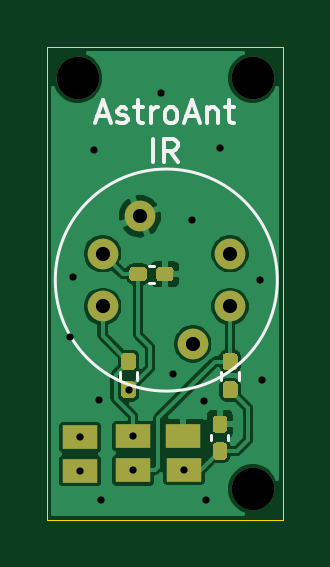
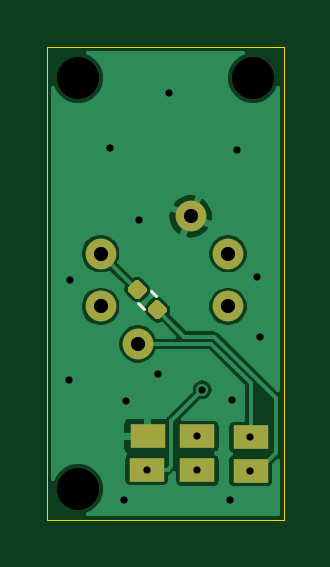
Circuit board: 11 layer files. Board 10.0 x 20.0 mm.
- bottom_copper: IR_TEMP_V1-B_Cu.gbr (32672 bytes)
- bottom_mask: IR_TEMP_V1-B_Mask.gbr (1938 bytes)
- paste: IR_TEMP_V1-B_Paste.gbr (1571 bytes)
- bottom_silk: IR_TEMP_V1-B_SilkS.gbr (626 bytes)
- outline: IR_TEMP_V1-Edge_Cuts.gbr (717 bytes)
- top_copper: IR_TEMP_V1-F_Cu.gbr (48331 bytes)
- top_mask: IR_TEMP_V1-F_Mask.gbr (4120 bytes)
- paste: IR_TEMP_V1-F_Paste.gbr (3753 bytes)
- top_silk: IR_TEMP_V1-F_SilkS.gbr (3381 bytes)
- drill: IR_TEMP_V1-NPTH.drl (348 bytes)
- drill: IR_TEMP_V1-PTH.drl (725 bytes)

=== bottom_copper: IR_TEMP_V1-B_Cu.gbr (32672 bytes, source omitted) ===
=== bottom_mask: IR_TEMP_V1-B_Mask.gbr ===
%TF.GenerationSoftware,KiCad,Pcbnew,(5.1.8)-1*%
%TF.CreationDate,2021-10-03T16:57:03-04:00*%
%TF.ProjectId,IR_TEMP_V1,49525f54-454d-4505-9f56-312e6b696361,rev?*%
%TF.SameCoordinates,Original*%
%TF.FileFunction,Soldermask,Bot*%
%TF.FilePolarity,Negative*%
%FSLAX46Y46*%
G04 Gerber Fmt 4.6, Leading zero omitted, Abs format (unit mm)*
G04 Created by KiCad (PCBNEW (5.1.8)-1) date 2021-10-03 16:57:03*
%MOMM*%
%LPD*%
G01*
G04 APERTURE LIST*
%ADD10C,1.300000*%
%ADD11R,1.500000X1.000000*%
%ADD12C,1.800000*%
G04 APERTURE END LIST*
%TO.C,R3*%
G36*
G01*
X114487158Y-64736568D02*
X114713432Y-64962842D01*
G75*
G02*
X114713432Y-65189116I-113137J-113137D01*
G01*
X114434124Y-65468424D01*
G75*
G02*
X114207850Y-65468424I-113137J113137D01*
G01*
X113981576Y-65242150D01*
G75*
G02*
X113981576Y-65015876I113137J113137D01*
G01*
X114260884Y-64736568D01*
G75*
G02*
X114487158Y-64736568I113137J-113137D01*
G01*
G37*
G36*
G01*
X115332150Y-63891576D02*
X115558424Y-64117850D01*
G75*
G02*
X115558424Y-64344124I-113137J-113137D01*
G01*
X115279116Y-64623432D01*
G75*
G02*
X115052842Y-64623432I-113137J113137D01*
G01*
X114826568Y-64397158D01*
G75*
G02*
X114826568Y-64170884I113137J113137D01*
G01*
X115105876Y-63891576D01*
G75*
G02*
X115332150Y-63891576I113137J-113137D01*
G01*
G37*
%TD*%
D10*
%TO.C,U1*%
X115167570Y-66548053D03*
X116747728Y-64967436D03*
X116748053Y-62732430D03*
X111351947Y-64967570D03*
X111352272Y-62732564D03*
X112932430Y-61151947D03*
%TD*%
D11*
%TO.C,J12*%
X110400000Y-71936000D03*
%TD*%
%TO.C,J11*%
X110400000Y-70512000D03*
%TD*%
%TO.C,J10*%
X112650000Y-71910000D03*
%TD*%
%TO.C,J9*%
X112650000Y-70468000D03*
%TD*%
%TO.C,J8*%
X114760000Y-70470000D03*
%TD*%
%TO.C,J7*%
X114800000Y-71875000D03*
%TD*%
D12*
%TO.C,H3*%
X117700000Y-72700000D03*
%TD*%
%TO.C,H2*%
X117700000Y-55300000D03*
%TD*%
%TO.C,H1*%
X110300000Y-55300000D03*
%TD*%
M02*

=== paste: IR_TEMP_V1-B_Paste.gbr ===
%TF.GenerationSoftware,KiCad,Pcbnew,(5.1.8)-1*%
%TF.CreationDate,2021-10-03T16:57:03-04:00*%
%TF.ProjectId,IR_TEMP_V1,49525f54-454d-4505-9f56-312e6b696361,rev?*%
%TF.SameCoordinates,Original*%
%TF.FileFunction,Paste,Bot*%
%TF.FilePolarity,Positive*%
%FSLAX46Y46*%
G04 Gerber Fmt 4.6, Leading zero omitted, Abs format (unit mm)*
G04 Created by KiCad (PCBNEW (5.1.8)-1) date 2021-10-03 16:57:03*
%MOMM*%
%LPD*%
G01*
G04 APERTURE LIST*
%ADD10R,1.500000X1.000000*%
G04 APERTURE END LIST*
%TO.C,R3*%
G36*
G01*
X114487158Y-64736568D02*
X114713432Y-64962842D01*
G75*
G02*
X114713432Y-65189116I-113137J-113137D01*
G01*
X114434124Y-65468424D01*
G75*
G02*
X114207850Y-65468424I-113137J113137D01*
G01*
X113981576Y-65242150D01*
G75*
G02*
X113981576Y-65015876I113137J113137D01*
G01*
X114260884Y-64736568D01*
G75*
G02*
X114487158Y-64736568I113137J-113137D01*
G01*
G37*
G36*
G01*
X115332150Y-63891576D02*
X115558424Y-64117850D01*
G75*
G02*
X115558424Y-64344124I-113137J-113137D01*
G01*
X115279116Y-64623432D01*
G75*
G02*
X115052842Y-64623432I-113137J113137D01*
G01*
X114826568Y-64397158D01*
G75*
G02*
X114826568Y-64170884I113137J113137D01*
G01*
X115105876Y-63891576D01*
G75*
G02*
X115332150Y-63891576I113137J-113137D01*
G01*
G37*
%TD*%
D10*
%TO.C,J12*%
X110400000Y-71936000D03*
%TD*%
%TO.C,J11*%
X110400000Y-70512000D03*
%TD*%
%TO.C,J10*%
X112650000Y-71910000D03*
%TD*%
%TO.C,J9*%
X112650000Y-70468000D03*
%TD*%
%TO.C,J8*%
X114760000Y-70470000D03*
%TD*%
%TO.C,J7*%
X114800000Y-71875000D03*
%TD*%
M02*

=== bottom_silk: IR_TEMP_V1-B_SilkS.gbr ===
%TF.GenerationSoftware,KiCad,Pcbnew,(5.1.8)-1*%
%TF.CreationDate,2021-10-03T16:57:03-04:00*%
%TF.ProjectId,IR_TEMP_V1,49525f54-454d-4505-9f56-312e6b696361,rev?*%
%TF.SameCoordinates,Original*%
%TF.FileFunction,Legend,Bot*%
%TF.FilePolarity,Positive*%
%FSLAX46Y46*%
G04 Gerber Fmt 4.6, Leading zero omitted, Abs format (unit mm)*
G04 Created by KiCad (PCBNEW (5.1.8)-1) date 2021-10-03 16:57:03*
%MOMM*%
%LPD*%
G01*
G04 APERTURE LIST*
%ADD10C,0.120000*%
G04 APERTURE END LIST*
D10*
%TO.C,R3*%
X114619825Y-64292773D02*
X114382773Y-64529825D01*
X115157227Y-64830175D02*
X114920175Y-65067227D01*
%TD*%
M02*

=== outline: IR_TEMP_V1-Edge_Cuts.gbr ===
%TF.GenerationSoftware,KiCad,Pcbnew,(5.1.8)-1*%
%TF.CreationDate,2021-10-03T16:57:03-04:00*%
%TF.ProjectId,IR_TEMP_V1,49525f54-454d-4505-9f56-312e6b696361,rev?*%
%TF.SameCoordinates,Original*%
%TF.FileFunction,Profile,NP*%
%FSLAX46Y46*%
G04 Gerber Fmt 4.6, Leading zero omitted, Abs format (unit mm)*
G04 Created by KiCad (PCBNEW (5.1.8)-1) date 2021-10-03 16:57:03*
%MOMM*%
%LPD*%
G01*
G04 APERTURE LIST*
%TA.AperFunction,Profile*%
%ADD10C,0.050000*%
%TD*%
G04 APERTURE END LIST*
D10*
X109000000Y-74000000D02*
X109000000Y-54000000D01*
X119000000Y-74000000D02*
X109000000Y-74000000D01*
X119000000Y-54000000D02*
X119000000Y-74000000D01*
X109000000Y-54000000D02*
X119000000Y-54000000D01*
M02*

=== top_copper: IR_TEMP_V1-F_Cu.gbr (48331 bytes, source omitted) ===
=== top_mask: IR_TEMP_V1-F_Mask.gbr ===
%TF.GenerationSoftware,KiCad,Pcbnew,(5.1.8)-1*%
%TF.CreationDate,2021-10-03T16:57:03-04:00*%
%TF.ProjectId,IR_TEMP_V1,49525f54-454d-4505-9f56-312e6b696361,rev?*%
%TF.SameCoordinates,Original*%
%TF.FileFunction,Soldermask,Top*%
%TF.FilePolarity,Negative*%
%FSLAX46Y46*%
G04 Gerber Fmt 4.6, Leading zero omitted, Abs format (unit mm)*
G04 Created by KiCad (PCBNEW (5.1.8)-1) date 2021-10-03 16:57:03*
%MOMM*%
%LPD*%
G01*
G04 APERTURE LIST*
%ADD10C,1.300000*%
%ADD11C,1.800000*%
%ADD12R,1.500000X1.000000*%
G04 APERTURE END LIST*
D10*
%TO.C,U1*%
X115167570Y-66548053D03*
X116747728Y-64967436D03*
X116748053Y-62732430D03*
X111351947Y-64967570D03*
X111352272Y-62732564D03*
X112932430Y-61151947D03*
%TD*%
%TO.C,R2*%
G36*
G01*
X116590000Y-68140000D02*
X116910000Y-68140000D01*
G75*
G02*
X117070000Y-68300000I0J-160000D01*
G01*
X117070000Y-68695000D01*
G75*
G02*
X116910000Y-68855000I-160000J0D01*
G01*
X116590000Y-68855000D01*
G75*
G02*
X116430000Y-68695000I0J160000D01*
G01*
X116430000Y-68300000D01*
G75*
G02*
X116590000Y-68140000I160000J0D01*
G01*
G37*
G36*
G01*
X116590000Y-66945000D02*
X116910000Y-66945000D01*
G75*
G02*
X117070000Y-67105000I0J-160000D01*
G01*
X117070000Y-67500000D01*
G75*
G02*
X116910000Y-67660000I-160000J0D01*
G01*
X116590000Y-67660000D01*
G75*
G02*
X116430000Y-67500000I0J160000D01*
G01*
X116430000Y-67105000D01*
G75*
G02*
X116590000Y-66945000I160000J0D01*
G01*
G37*
%TD*%
%TO.C,R1*%
G36*
G01*
X112290000Y-68140000D02*
X112610000Y-68140000D01*
G75*
G02*
X112770000Y-68300000I0J-160000D01*
G01*
X112770000Y-68695000D01*
G75*
G02*
X112610000Y-68855000I-160000J0D01*
G01*
X112290000Y-68855000D01*
G75*
G02*
X112130000Y-68695000I0J160000D01*
G01*
X112130000Y-68300000D01*
G75*
G02*
X112290000Y-68140000I160000J0D01*
G01*
G37*
G36*
G01*
X112290000Y-66945000D02*
X112610000Y-66945000D01*
G75*
G02*
X112770000Y-67105000I0J-160000D01*
G01*
X112770000Y-67500000D01*
G75*
G02*
X112610000Y-67660000I-160000J0D01*
G01*
X112290000Y-67660000D01*
G75*
G02*
X112130000Y-67500000I0J160000D01*
G01*
X112130000Y-67105000D01*
G75*
G02*
X112290000Y-66945000I160000J0D01*
G01*
G37*
%TD*%
D11*
%TO.C,H3*%
X117700000Y-72700000D03*
%TD*%
%TO.C,H2*%
X117700000Y-55300000D03*
%TD*%
%TO.C,H1*%
X110300000Y-55300000D03*
%TD*%
D12*
%TO.C,J6*%
X110400000Y-71936000D03*
%TD*%
%TO.C,J5*%
X110400000Y-70512000D03*
%TD*%
%TO.C,J4*%
X112650000Y-71910000D03*
%TD*%
%TO.C,J3*%
X112650000Y-70468000D03*
%TD*%
%TO.C,J2*%
X114760000Y-70470000D03*
%TD*%
%TO.C,J1*%
X114800000Y-71875000D03*
%TD*%
%TO.C,C1*%
G36*
G01*
X116165000Y-69585000D02*
X116475000Y-69585000D01*
G75*
G02*
X116630000Y-69740000I0J-155000D01*
G01*
X116630000Y-70165000D01*
G75*
G02*
X116475000Y-70320000I-155000J0D01*
G01*
X116165000Y-70320000D01*
G75*
G02*
X116010000Y-70165000I0J155000D01*
G01*
X116010000Y-69740000D01*
G75*
G02*
X116165000Y-69585000I155000J0D01*
G01*
G37*
G36*
G01*
X116165000Y-70720000D02*
X116475000Y-70720000D01*
G75*
G02*
X116630000Y-70875000I0J-155000D01*
G01*
X116630000Y-71300000D01*
G75*
G02*
X116475000Y-71455000I-155000J0D01*
G01*
X116165000Y-71455000D01*
G75*
G02*
X116010000Y-71300000I0J155000D01*
G01*
X116010000Y-70875000D01*
G75*
G02*
X116165000Y-70720000I155000J0D01*
G01*
G37*
%TD*%
%TO.C,C2*%
G36*
G01*
X113220000Y-63445000D02*
X113220000Y-63755000D01*
G75*
G02*
X113065000Y-63910000I-155000J0D01*
G01*
X112640000Y-63910000D01*
G75*
G02*
X112485000Y-63755000I0J155000D01*
G01*
X112485000Y-63445000D01*
G75*
G02*
X112640000Y-63290000I155000J0D01*
G01*
X113065000Y-63290000D01*
G75*
G02*
X113220000Y-63445000I0J-155000D01*
G01*
G37*
G36*
G01*
X114355000Y-63445000D02*
X114355000Y-63755000D01*
G75*
G02*
X114200000Y-63910000I-155000J0D01*
G01*
X113775000Y-63910000D01*
G75*
G02*
X113620000Y-63755000I0J155000D01*
G01*
X113620000Y-63445000D01*
G75*
G02*
X113775000Y-63290000I155000J0D01*
G01*
X114200000Y-63290000D01*
G75*
G02*
X114355000Y-63445000I0J-155000D01*
G01*
G37*
%TD*%
M02*

=== paste: IR_TEMP_V1-F_Paste.gbr ===
%TF.GenerationSoftware,KiCad,Pcbnew,(5.1.8)-1*%
%TF.CreationDate,2021-10-03T16:57:03-04:00*%
%TF.ProjectId,IR_TEMP_V1,49525f54-454d-4505-9f56-312e6b696361,rev?*%
%TF.SameCoordinates,Original*%
%TF.FileFunction,Paste,Top*%
%TF.FilePolarity,Positive*%
%FSLAX46Y46*%
G04 Gerber Fmt 4.6, Leading zero omitted, Abs format (unit mm)*
G04 Created by KiCad (PCBNEW (5.1.8)-1) date 2021-10-03 16:57:03*
%MOMM*%
%LPD*%
G01*
G04 APERTURE LIST*
%ADD10R,1.500000X1.000000*%
G04 APERTURE END LIST*
%TO.C,R2*%
G36*
G01*
X116590000Y-68140000D02*
X116910000Y-68140000D01*
G75*
G02*
X117070000Y-68300000I0J-160000D01*
G01*
X117070000Y-68695000D01*
G75*
G02*
X116910000Y-68855000I-160000J0D01*
G01*
X116590000Y-68855000D01*
G75*
G02*
X116430000Y-68695000I0J160000D01*
G01*
X116430000Y-68300000D01*
G75*
G02*
X116590000Y-68140000I160000J0D01*
G01*
G37*
G36*
G01*
X116590000Y-66945000D02*
X116910000Y-66945000D01*
G75*
G02*
X117070000Y-67105000I0J-160000D01*
G01*
X117070000Y-67500000D01*
G75*
G02*
X116910000Y-67660000I-160000J0D01*
G01*
X116590000Y-67660000D01*
G75*
G02*
X116430000Y-67500000I0J160000D01*
G01*
X116430000Y-67105000D01*
G75*
G02*
X116590000Y-66945000I160000J0D01*
G01*
G37*
%TD*%
%TO.C,R1*%
G36*
G01*
X112290000Y-68140000D02*
X112610000Y-68140000D01*
G75*
G02*
X112770000Y-68300000I0J-160000D01*
G01*
X112770000Y-68695000D01*
G75*
G02*
X112610000Y-68855000I-160000J0D01*
G01*
X112290000Y-68855000D01*
G75*
G02*
X112130000Y-68695000I0J160000D01*
G01*
X112130000Y-68300000D01*
G75*
G02*
X112290000Y-68140000I160000J0D01*
G01*
G37*
G36*
G01*
X112290000Y-66945000D02*
X112610000Y-66945000D01*
G75*
G02*
X112770000Y-67105000I0J-160000D01*
G01*
X112770000Y-67500000D01*
G75*
G02*
X112610000Y-67660000I-160000J0D01*
G01*
X112290000Y-67660000D01*
G75*
G02*
X112130000Y-67500000I0J160000D01*
G01*
X112130000Y-67105000D01*
G75*
G02*
X112290000Y-66945000I160000J0D01*
G01*
G37*
%TD*%
D10*
%TO.C,J6*%
X110400000Y-71936000D03*
%TD*%
%TO.C,J5*%
X110400000Y-70512000D03*
%TD*%
%TO.C,J4*%
X112650000Y-71910000D03*
%TD*%
%TO.C,J3*%
X112650000Y-70468000D03*
%TD*%
%TO.C,J2*%
X114760000Y-70470000D03*
%TD*%
%TO.C,J1*%
X114800000Y-71875000D03*
%TD*%
%TO.C,C1*%
G36*
G01*
X116165000Y-69585000D02*
X116475000Y-69585000D01*
G75*
G02*
X116630000Y-69740000I0J-155000D01*
G01*
X116630000Y-70165000D01*
G75*
G02*
X116475000Y-70320000I-155000J0D01*
G01*
X116165000Y-70320000D01*
G75*
G02*
X116010000Y-70165000I0J155000D01*
G01*
X116010000Y-69740000D01*
G75*
G02*
X116165000Y-69585000I155000J0D01*
G01*
G37*
G36*
G01*
X116165000Y-70720000D02*
X116475000Y-70720000D01*
G75*
G02*
X116630000Y-70875000I0J-155000D01*
G01*
X116630000Y-71300000D01*
G75*
G02*
X116475000Y-71455000I-155000J0D01*
G01*
X116165000Y-71455000D01*
G75*
G02*
X116010000Y-71300000I0J155000D01*
G01*
X116010000Y-70875000D01*
G75*
G02*
X116165000Y-70720000I155000J0D01*
G01*
G37*
%TD*%
%TO.C,C2*%
G36*
G01*
X113220000Y-63445000D02*
X113220000Y-63755000D01*
G75*
G02*
X113065000Y-63910000I-155000J0D01*
G01*
X112640000Y-63910000D01*
G75*
G02*
X112485000Y-63755000I0J155000D01*
G01*
X112485000Y-63445000D01*
G75*
G02*
X112640000Y-63290000I155000J0D01*
G01*
X113065000Y-63290000D01*
G75*
G02*
X113220000Y-63445000I0J-155000D01*
G01*
G37*
G36*
G01*
X114355000Y-63445000D02*
X114355000Y-63755000D01*
G75*
G02*
X114200000Y-63910000I-155000J0D01*
G01*
X113775000Y-63910000D01*
G75*
G02*
X113620000Y-63755000I0J155000D01*
G01*
X113620000Y-63445000D01*
G75*
G02*
X113775000Y-63290000I155000J0D01*
G01*
X114200000Y-63290000D01*
G75*
G02*
X114355000Y-63445000I0J-155000D01*
G01*
G37*
%TD*%
M02*

=== top_silk: IR_TEMP_V1-F_SilkS.gbr ===
%TF.GenerationSoftware,KiCad,Pcbnew,(5.1.8)-1*%
%TF.CreationDate,2021-10-03T16:57:03-04:00*%
%TF.ProjectId,IR_TEMP_V1,49525f54-454d-4505-9f56-312e6b696361,rev?*%
%TF.SameCoordinates,Original*%
%TF.FileFunction,Legend,Top*%
%TF.FilePolarity,Positive*%
%FSLAX46Y46*%
G04 Gerber Fmt 4.6, Leading zero omitted, Abs format (unit mm)*
G04 Created by KiCad (PCBNEW (5.1.8)-1) date 2021-10-03 16:57:03*
%MOMM*%
%LPD*%
G01*
G04 APERTURE LIST*
%ADD10C,0.150000*%
%ADD11C,0.120000*%
G04 APERTURE END LIST*
D10*
X111122857Y-56921666D02*
X111599047Y-56921666D01*
X111027619Y-57207380D02*
X111360952Y-56207380D01*
X111694285Y-57207380D01*
X111980000Y-57159761D02*
X112075238Y-57207380D01*
X112265714Y-57207380D01*
X112360952Y-57159761D01*
X112408571Y-57064523D01*
X112408571Y-57016904D01*
X112360952Y-56921666D01*
X112265714Y-56874047D01*
X112122857Y-56874047D01*
X112027619Y-56826428D01*
X111980000Y-56731190D01*
X111980000Y-56683571D01*
X112027619Y-56588333D01*
X112122857Y-56540714D01*
X112265714Y-56540714D01*
X112360952Y-56588333D01*
X112694285Y-56540714D02*
X113075238Y-56540714D01*
X112837142Y-56207380D02*
X112837142Y-57064523D01*
X112884761Y-57159761D01*
X112980000Y-57207380D01*
X113075238Y-57207380D01*
X113408571Y-57207380D02*
X113408571Y-56540714D01*
X113408571Y-56731190D02*
X113456190Y-56635952D01*
X113503809Y-56588333D01*
X113599047Y-56540714D01*
X113694285Y-56540714D01*
X114170476Y-57207380D02*
X114075238Y-57159761D01*
X114027619Y-57112142D01*
X113980000Y-57016904D01*
X113980000Y-56731190D01*
X114027619Y-56635952D01*
X114075238Y-56588333D01*
X114170476Y-56540714D01*
X114313333Y-56540714D01*
X114408571Y-56588333D01*
X114456190Y-56635952D01*
X114503809Y-56731190D01*
X114503809Y-57016904D01*
X114456190Y-57112142D01*
X114408571Y-57159761D01*
X114313333Y-57207380D01*
X114170476Y-57207380D01*
X114884761Y-56921666D02*
X115360952Y-56921666D01*
X114789523Y-57207380D02*
X115122857Y-56207380D01*
X115456190Y-57207380D01*
X115789523Y-56540714D02*
X115789523Y-57207380D01*
X115789523Y-56635952D02*
X115837142Y-56588333D01*
X115932380Y-56540714D01*
X116075238Y-56540714D01*
X116170476Y-56588333D01*
X116218095Y-56683571D01*
X116218095Y-57207380D01*
X116551428Y-56540714D02*
X116932380Y-56540714D01*
X116694285Y-56207380D02*
X116694285Y-57064523D01*
X116741904Y-57159761D01*
X116837142Y-57207380D01*
X116932380Y-57207380D01*
X113480000Y-58857380D02*
X113480000Y-57857380D01*
X114527619Y-58857380D02*
X114194285Y-58381190D01*
X113956190Y-58857380D02*
X113956190Y-57857380D01*
X114337142Y-57857380D01*
X114432380Y-57905000D01*
X114480000Y-57952619D01*
X114527619Y-58047857D01*
X114527619Y-58190714D01*
X114480000Y-58285952D01*
X114432380Y-58333571D01*
X114337142Y-58381190D01*
X113956190Y-58381190D01*
D11*
%TO.C,U1*%
X118750000Y-63850000D02*
G75*
G03*
X118750000Y-63850000I-4700000J0D01*
G01*
%TO.C,R2*%
X117130000Y-67732379D02*
X117130000Y-68067621D01*
X116370000Y-67732379D02*
X116370000Y-68067621D01*
%TO.C,R1*%
X112830000Y-67732379D02*
X112830000Y-68067621D01*
X112070000Y-67732379D02*
X112070000Y-68067621D01*
%TO.C,C1*%
X115960000Y-70404165D02*
X115960000Y-70635835D01*
X116680000Y-70404165D02*
X116680000Y-70635835D01*
%TO.C,C2*%
X113535835Y-63960000D02*
X113304165Y-63960000D01*
X113535835Y-63240000D02*
X113304165Y-63240000D01*
%TD*%
M02*

=== drill: IR_TEMP_V1-NPTH.drl ===
M48
; DRILL file {KiCad (5.1.8)-1} date 10/03/21 16:57:04
; FORMAT={-:-/ absolute / inch / decimal}
; #@! TF.CreationDate,2021-10-03T16:57:04-04:00
; #@! TF.GenerationSoftware,Kicad,Pcbnew,(5.1.8)-1
; #@! TF.FileFunction,NonPlated,1,2,NPTH
FMAT,2
INCH
T1C0.0709
%
G90
G05
T1
X4.6339Y-2.8622
X4.3425Y-2.1772
X4.6339Y-2.1772
T0
M30

=== drill: IR_TEMP_V1-PTH.drl ===
M48
; DRILL file {KiCad (5.1.8)-1} date 10/03/21 16:57:04
; FORMAT={-:-/ absolute / inch / decimal}
; #@! TF.CreationDate,2021-10-03T16:57:04-04:00
; #@! TF.GenerationSoftware,Kicad,Pcbnew,(5.1.8)-1
; #@! TF.FileFunction,Plated,1,2,PTH
FMAT,2
INCH
T1C0.0120
T2C0.0236
%
G90
G05
T1
X4.3299Y-2.6087
X4.335Y-2.5079
X4.3465Y-2.7761
X4.3465Y-2.8321
X4.3689Y-2.2969
X4.378Y-2.7134
X4.3811Y-2.8803
X4.4272Y-2.6968
X4.435Y-2.7743
X4.435Y-2.8311
X4.4815Y-2.2028
X4.5008Y-2.6705
X4.5197Y-2.8297
X4.5327Y-2.413
X4.5535Y-2.715
X4.5571Y-2.8803
X4.5803Y-2.2933
X4.6465Y-2.5134
X4.6492Y-2.6811
T2
X4.3839Y-2.5578
X4.3839Y-2.4698
X4.4462Y-2.4076
X4.5342Y-2.62
X4.5964Y-2.5578
X4.5964Y-2.4698
T0
M30

